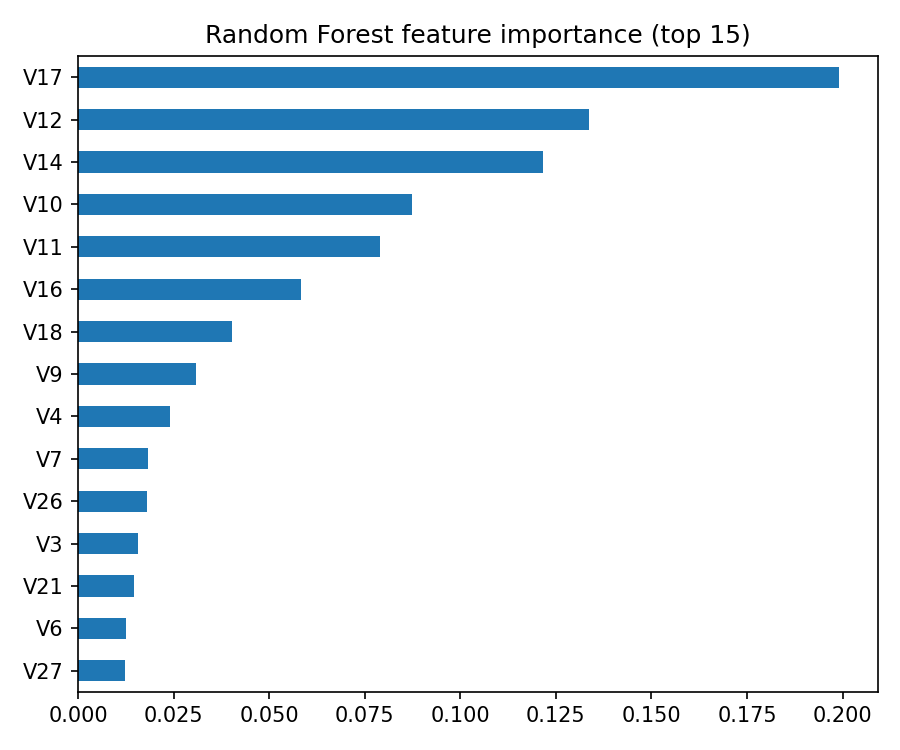

Source data for this figure (header and first rows):
, 0
V17, 0.1992
V12, 0.1338
V14, 0.1216
V10, 0.08747
V11, 0.07912
V16, 0.05844
V18, 0.04039
V9, 0.03077
V4, 0.02417
V7, 0.01832
V26, 0.01815
V3, 0.01579
V21, 0.01463
V6, 0.01267
V27, 0.0122
